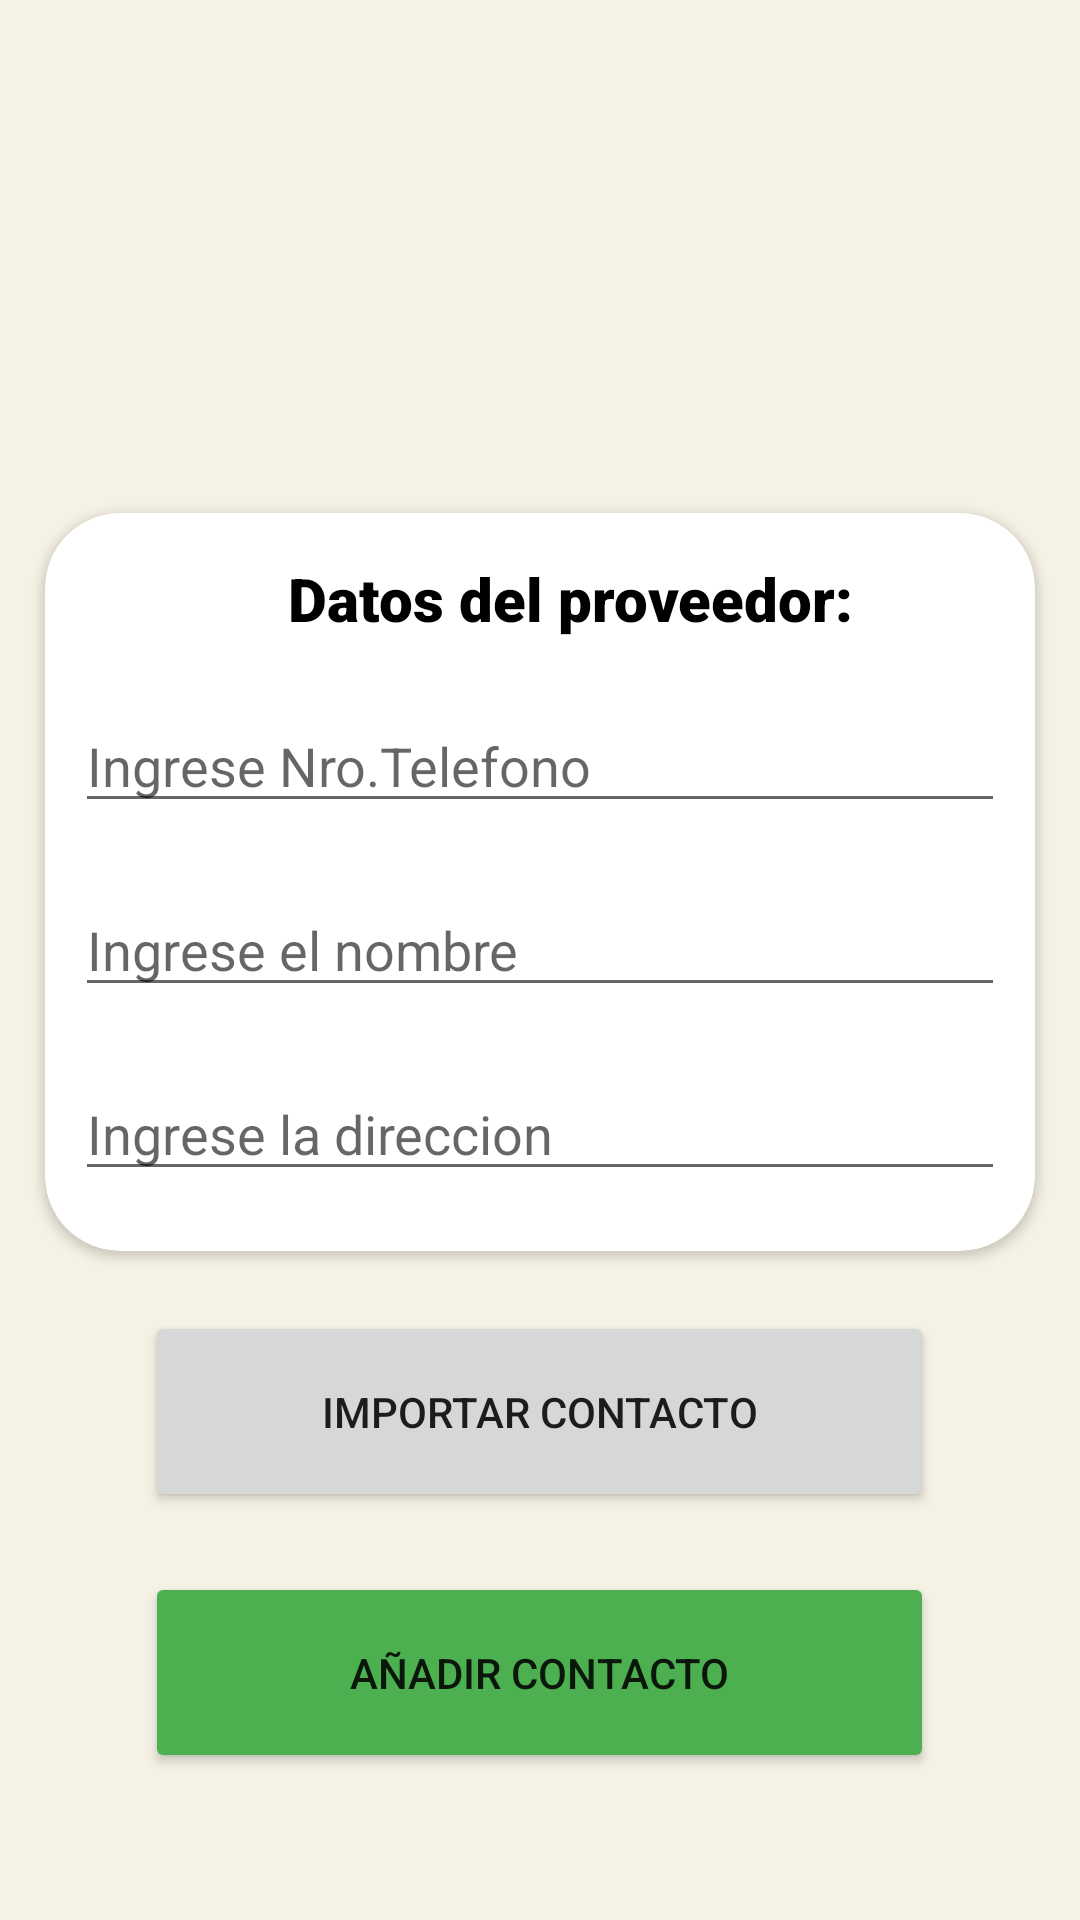

Layout XML and referenced resources for this Android screen:
<!-- AndroidManifest.xml: application theme Theme.Gestion -->
<!-- res/layout/activity_cargar_proveedores.xml -->
<?xml version="1.0" encoding="utf-8"?>
<LinearLayout xmlns:android="http://schemas.android.com/apk/res/android"
    xmlns:app="http://schemas.android.com/apk/res-auto"
    xmlns:tools="http://schemas.android.com/tools"
    android:layout_width="match_parent"
    android:layout_height="match_parent"
    tools:context=".Cargar_proveedores"
    android:orientation="vertical"
    android:background="#F5F1E4"
    android:gravity="center"
    >

    <ImageView
        android:id="@+id/imageView11"
        android:layout_width="110dp"
        android:layout_height="107dp"
        app:srcCompat="@drawable/agregarusuario"

        />

    <androidx.cardview.widget.CardView
        android:layout_width="match_parent"
        android:layout_height="wrap_content"
        android:layout_marginTop="15dp"
        app:cardCornerRadius="25dp"
        android:layout_marginHorizontal="15dp"


        >

        <LinearLayout
            android:layout_width="match_parent"
            android:layout_height="wrap_content"
            android:orientation="vertical">

            <TextView
                android:id="@+id/textView"
                android:layout_width="match_parent"
                android:layout_height="wrap_content"
                android:fontFamily="sans-serif-black"
                android:text="Datos del proveedor:"
                android:textColor="#000000"
                android:textSize="20sp"
                android:paddingLeft="20dp"
                android:layout_marginTop="15dp"
                android:gravity="center"

                />

            <EditText
                android:id="@+id/numerotel"
                android:layout_width="match_parent"
                android:layout_height="wrap_content"
                android:layout_marginHorizontal="10dp"
                android:layout_marginTop="20dp"
                android:ems="10"
                android:hint="Ingrese Nro.Telefono"
                android:inputType="phone"
                tools:ignore="SpeakableTextPresentCheck,TouchTargetSizeCheck" />

            <EditText
                android:id="@+id/nombreprov"
                android:layout_width="match_parent"
                android:layout_height="wrap_content"
                android:layout_marginHorizontal="10dp"
                android:layout_marginTop="20dp"
                android:ems="10"
                android:hint="Ingrese el nombre"
                android:inputType="textPersonName"
                tools:ignore="TouchTargetSizeCheck" />

            <EditText
                android:id="@+id/direccionprov"
                android:layout_width="match_parent"
                android:layout_height="wrap_content"
                android:layout_marginHorizontal="10dp"
                android:layout_marginTop="20dp"
                android:ems="10"
                android:layout_marginBottom="20dp"
                android:hint="Ingrese la direccion"
                android:inputType="textPersonName"
                tools:ignore="TouchTargetSizeCheck" />

        </LinearLayout>
    </androidx.cardview.widget.CardView>

    <Button
        android:id="@+id/importar"
        android:layout_width="263dp"
        android:layout_height="67dp"
        android:layout_gravity="center_horizontal"
        android:layout_marginTop="20dp"
        android:text="Importar contacto"
        app:icon="@drawable/ic_baseline_import_export_24"
        app:iconPadding="0dp" />

    <Button
        android:id="@+id/boton5"
        android:layout_width="263dp"
        android:layout_height="67dp"
        android:layout_gravity="center_horizontal"
        android:layout_marginTop="20dp"
        android:backgroundTint="#4CAF50"
        android:text="Añadir contacto"
        app:icon="@drawable/ic_baseline_add_24"
        app:iconPadding="0dp" />


</LinearLayout>
<!-- resources referenced by this layout -->
<resources>
  <!-- drawable ic_baseline_import_export_24 (drawable) -->
  <vector android:height="30dp" android:tint="#FFFFFF"
      android:viewportHeight="24" android:viewportWidth="24"
      android:width="30dp" xmlns:android="http://schemas.android.com/apk/res/android">
      <path android:fillColor="@android:color/white" android:pathData="M9,3L5,6.99h3L8,14h2L10,6.99h3L9,3zM16,17.01L16,10h-2v7.01h-3L15,21l4,-3.99h-3z"/>
  </vector>
  <style name="Theme.Gestion" parent="Theme.MaterialComponents.DayNight.DarkActionBar">
          
          <item name="colorPrimary">#0C69DD</item>
          <item name="colorPrimaryVariant">#0C69DD</item>
          <item name="colorOnPrimary">@color/white</item>
          
          <item name="colorSecondary">@color/teal_200</item>
          <item name="colorSecondaryVariant">@color/teal_700</item>
          <item name="colorOnSecondary">@color/black</item>
          
          <item name="android:statusBarColor" tools:targetApi="l">?attr/colorPrimaryVariant</item>
          
      </style>
  <!-- not gathered from this repository: default colours our renderer supplied (Android Studio template values) -->
  <color name="teal_200">#FF03DAC5</color>
  <color name="teal_700">#FF018786</color>
  <color name="black">#FF000000</color>
  <color name="white">#FFFFFFFF</color>
</resources>
